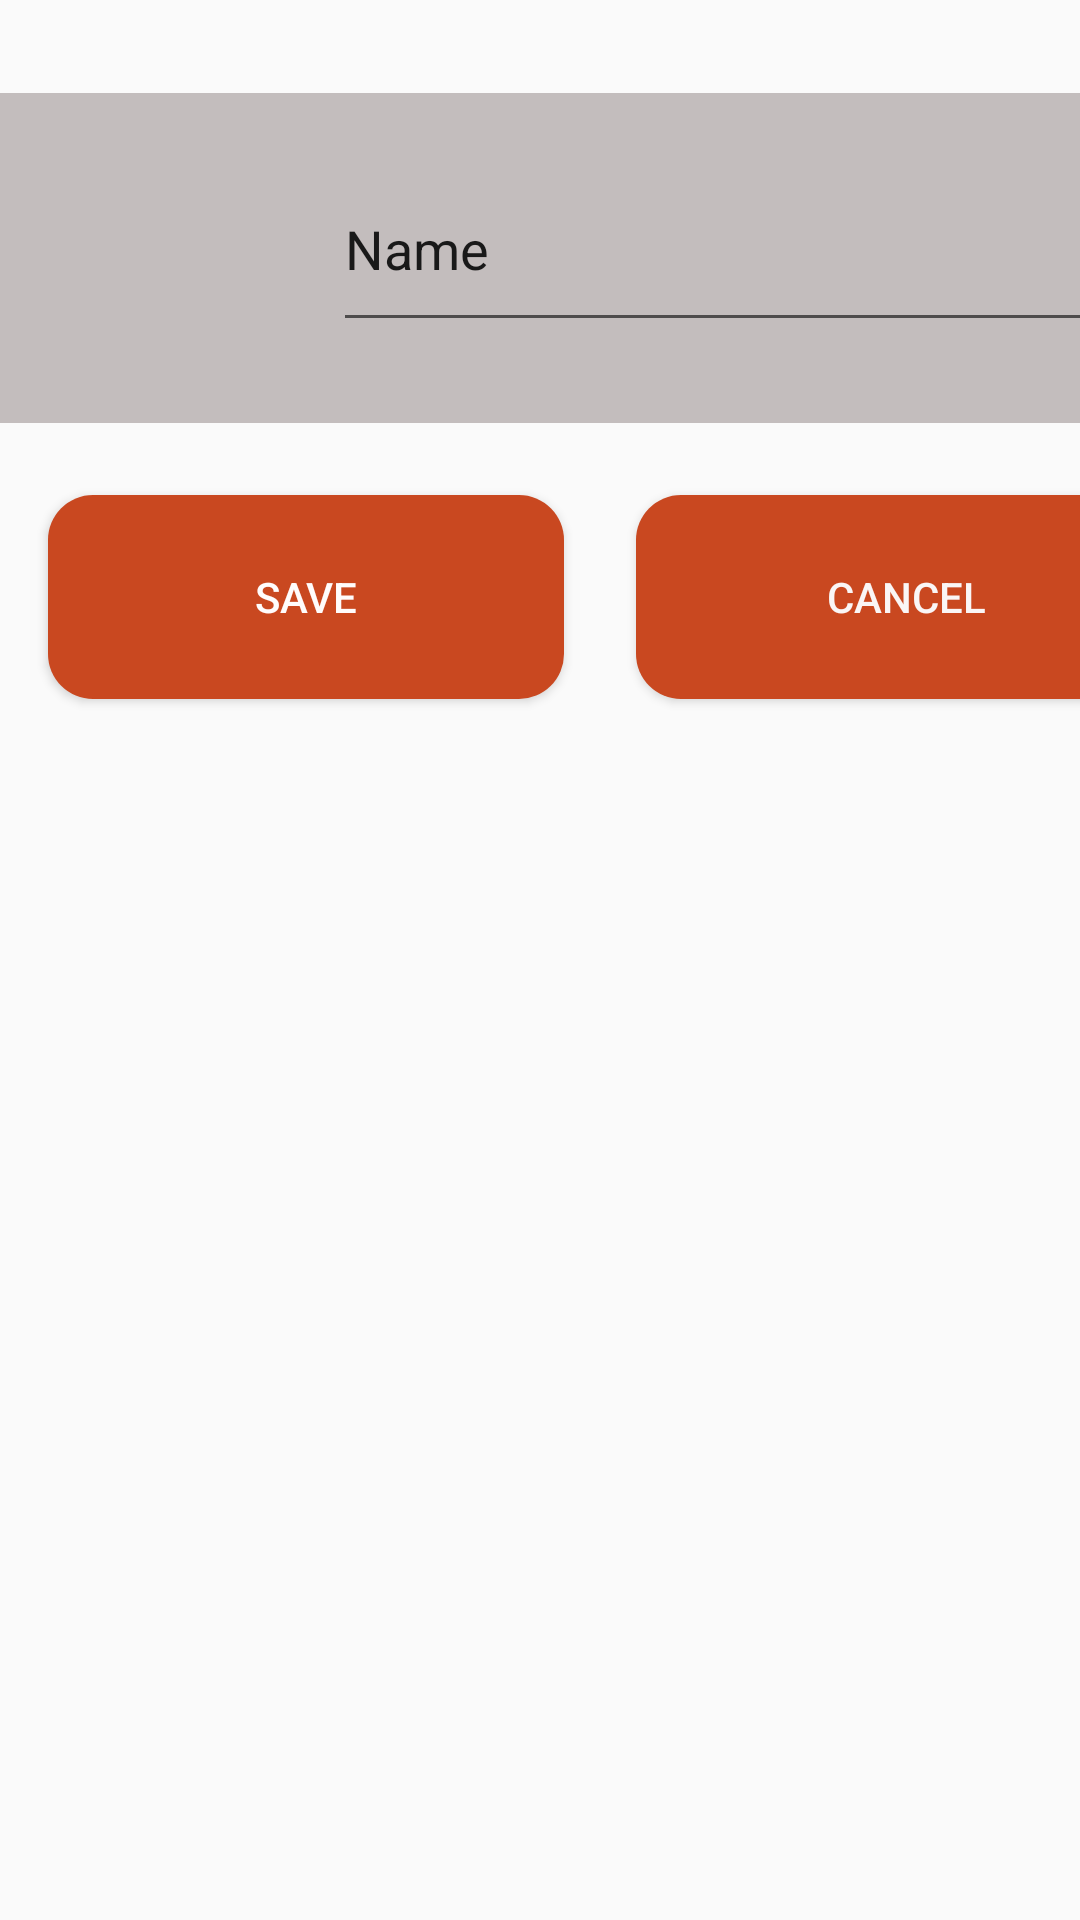

The Android layout XML behind this screen, and the referenced resources:
<!-- AndroidManifest.xml: application theme Theme.RoomCustomListView -->
<!-- res/layout/activity_main.xml -->
<?xml version="1.0" encoding="utf-8"?>
<androidx.constraintlayout.widget.ConstraintLayout xmlns:android="http://schemas.android.com/apk/res/android"
    xmlns:app="http://schemas.android.com/apk/res-auto"
    xmlns:tools="http://schemas.android.com/tools"
    android:layout_width="match_parent"
    android:layout_height="match_parent"
    tools:context=".MainActivity">

    <Button
        android:id="@+id/btnSave"
        android:layout_width="172dp"
        android:layout_height="68dp"
        android:layout_marginStart="16dp"
        android:layout_marginLeft="16dp"
        android:layout_marginTop="24dp"
        android:background="@drawable/btn_style"
        android:text="Save"
        android:textColor="#FFFCFC"
        app:layout_constraintStart_toStartOf="parent"
        app:layout_constraintTop_toBottomOf="@+id/view" />

    <Button
        android:id="@+id/btnCancel"
        android:layout_width="180dp"
        android:layout_height="68dp"
        android:layout_marginStart="24dp"
        android:layout_marginLeft="24dp"
        android:background="@drawable/btn_style"
        android:text="Cancel"
        android:textColor="#FAF6F6"
        app:layout_constraintBottom_toBottomOf="@+id/btnSave"
        app:layout_constraintStart_toEndOf="@+id/btnSave" />

    <ListView
        android:id="@+id/lvCitys"
        android:layout_width="408dp"
        android:layout_height="426dp"
        android:layout_marginTop="16dp"
        app:layout_constraintEnd_toEndOf="parent"
        app:layout_constraintStart_toStartOf="parent"
        app:layout_constraintTop_toBottomOf="@+id/btnSave" />

    <View
        android:id="@+id/view"
        android:layout_width="400dp"
        android:layout_height="110dp"
        android:layout_marginStart="12dp"
        android:layout_marginLeft="12dp"
        android:layout_marginTop="31dp"
        android:layout_marginEnd="12dp"
        android:layout_marginRight="12dp"
        android:background="#C3BDBD"
        app:layout_constraintEnd_toEndOf="parent"
        app:layout_constraintStart_toStartOf="parent"
        app:layout_constraintTop_toTopOf="parent" />

    <androidx.constraintlayout.widget.ConstraintLayout
        android:id="@+id/constraintLayout"
        android:layout_width="match_parent"
        android:layout_height="match_parent">

        <ImageView
            android:id="@+id/imageView"
            android:layout_width="75dp"
            android:layout_height="75dp"
            android:layout_marginStart="28dp"
            android:layout_marginLeft="28dp"
            android:layout_marginTop="44dp"
            app:layout_constraintStart_toStartOf="parent"
            app:layout_constraintTop_toTopOf="parent"
            app:srcCompat="@drawable/person" />

        <EditText
            android:id="@+id/etVisit"
            android:layout_width="280dp"
            android:layout_height="65dp"
            android:layout_marginStart="8dp"
            android:layout_marginLeft="8dp"
            android:ems="10"
            android:inputType="textPersonName"
            android:text="Name"
            app:layout_constraintBottom_toBottomOf="@+id/imageView"
            app:layout_constraintStart_toEndOf="@+id/imageView"
            app:layout_constraintTop_toTopOf="@+id/imageView" />

    </androidx.constraintlayout.widget.ConstraintLayout>

</androidx.constraintlayout.widget.ConstraintLayout>
<!-- resources referenced by this layout -->
<resources>
  <!-- drawable btn_style (drawable) -->
  <?xml version="1.0" encoding="utf-8"?>
  <shape xmlns:android="http://schemas.android.com/apk/res/android" android:shape="rectangle">
      <solid android:color="#C94820
  "/>
      <corners android:radius="15dp" />
  </shape>
  <style name="Theme.RoomCustomListView" parent="Theme.AppCompat.DayNight.NoActionBar">
          
          <item name="colorPrimary">@color/purple_500</item>
          <item name="colorPrimaryVariant">@color/purple_700</item>
          <item name="colorOnPrimary">@color/white</item>
          
          <item name="colorSecondary">@color/teal_200</item>
          <item name="colorSecondaryVariant">@color/teal_700</item>
          <item name="colorOnSecondary">@color/black</item>
          
          <item name="android:statusBarColor" tools:targetApi="l">?attr/colorPrimaryVariant</item>
          
      </style>
  <!-- not gathered from this repository: default colours our renderer supplied (Android Studio template values) -->
  <color name="purple_500">#FF6200EE</color>
  <color name="purple_700">#FF3700B3</color>
  <color name="teal_200">#FF03DAC5</color>
  <color name="teal_700">#FF018786</color>
  <color name="black">#FF000000</color>
  <color name="white">#FFFFFFFF</color>
</resources>
